Run: headless pygame with SDL's dummy video driver; simulated clock (each Clock.tick advances the game by its frame time, no real sleeping); random seed 0; keys injected as events and as key.get_pressed() state; no mouse input.
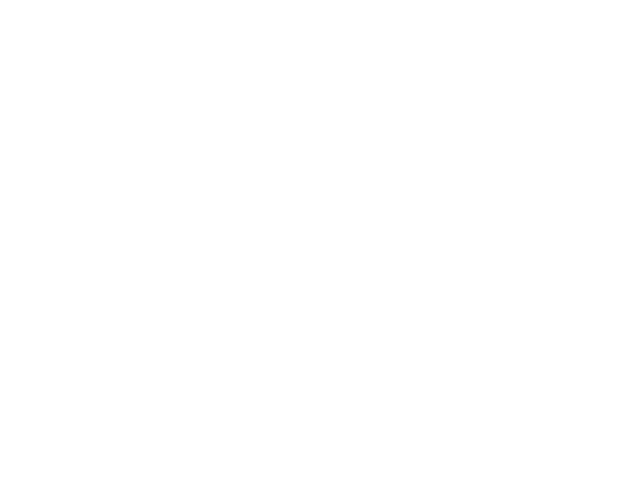
Frame 1 of 4 · flips 1–60 · no input
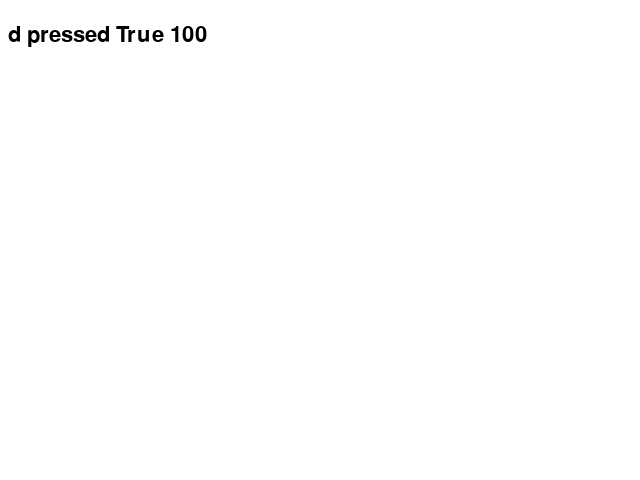
Frame 2 of 4 · flips 61–180 · tapped SPACE, RETURN · held RIGHT (→), D
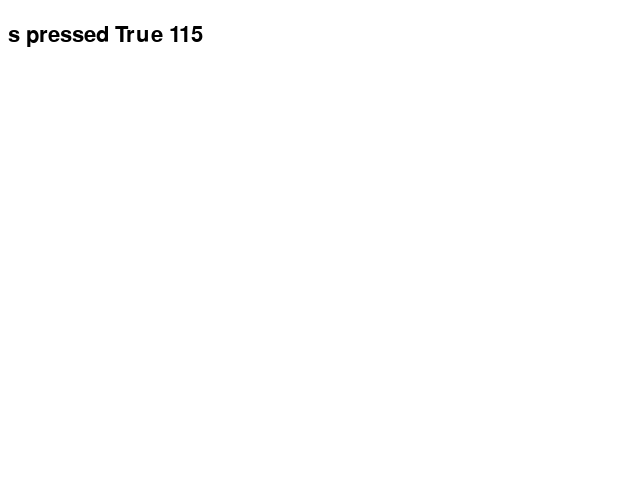
Frame 3 of 4 · flips 181–300 · held DOWN (↓), S
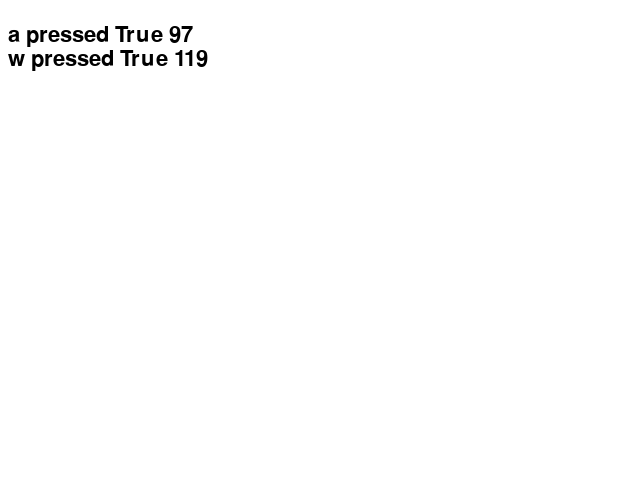
Frame 4 of 4 · flips 301–420 · held LEFT (←), A, UP (↑), W

The pygame program that drew these frames:

import pygame
from pygame.locals import *
from sys import exit

pygame.init()
screen = pygame.display.set_mode((640, 480), 0, 32)

font = pygame.font.SysFont("arial", 32)
font_height = font.get_linesize()
pressed_keys = pygame.key.get_pressed()
for key_constant, pressed in enumerate(pressed_keys):
    print(pygame.key.name(key_constant),key_constant,pressed)

while True:

    pressed_key_text = []
    pressed_keys = pygame.key.get_pressed()
    screen.fill((255, 255, 255))
    y = font_height

    for event in pygame.event.get():
        if event.type == QUIT:
            exit()
        #if event.type == KEYDOWN:
         #   screen.blit(font.render(pygame.key.name(event.key), True, (0,0,0)), (8,y))
          #  y += font_height
    for key_constant, pressed in enumerate(pressed_keys):
        if pressed:
            key_name = pygame.key.name(key_constant)
            text_surface = font.render(key_name+" pressed "+str(pressed)+" "+str(key_constant), True, (0,0,0))
            screen.blit(text_surface, (8,y))
            y += font_height

    pygame.display.update()
